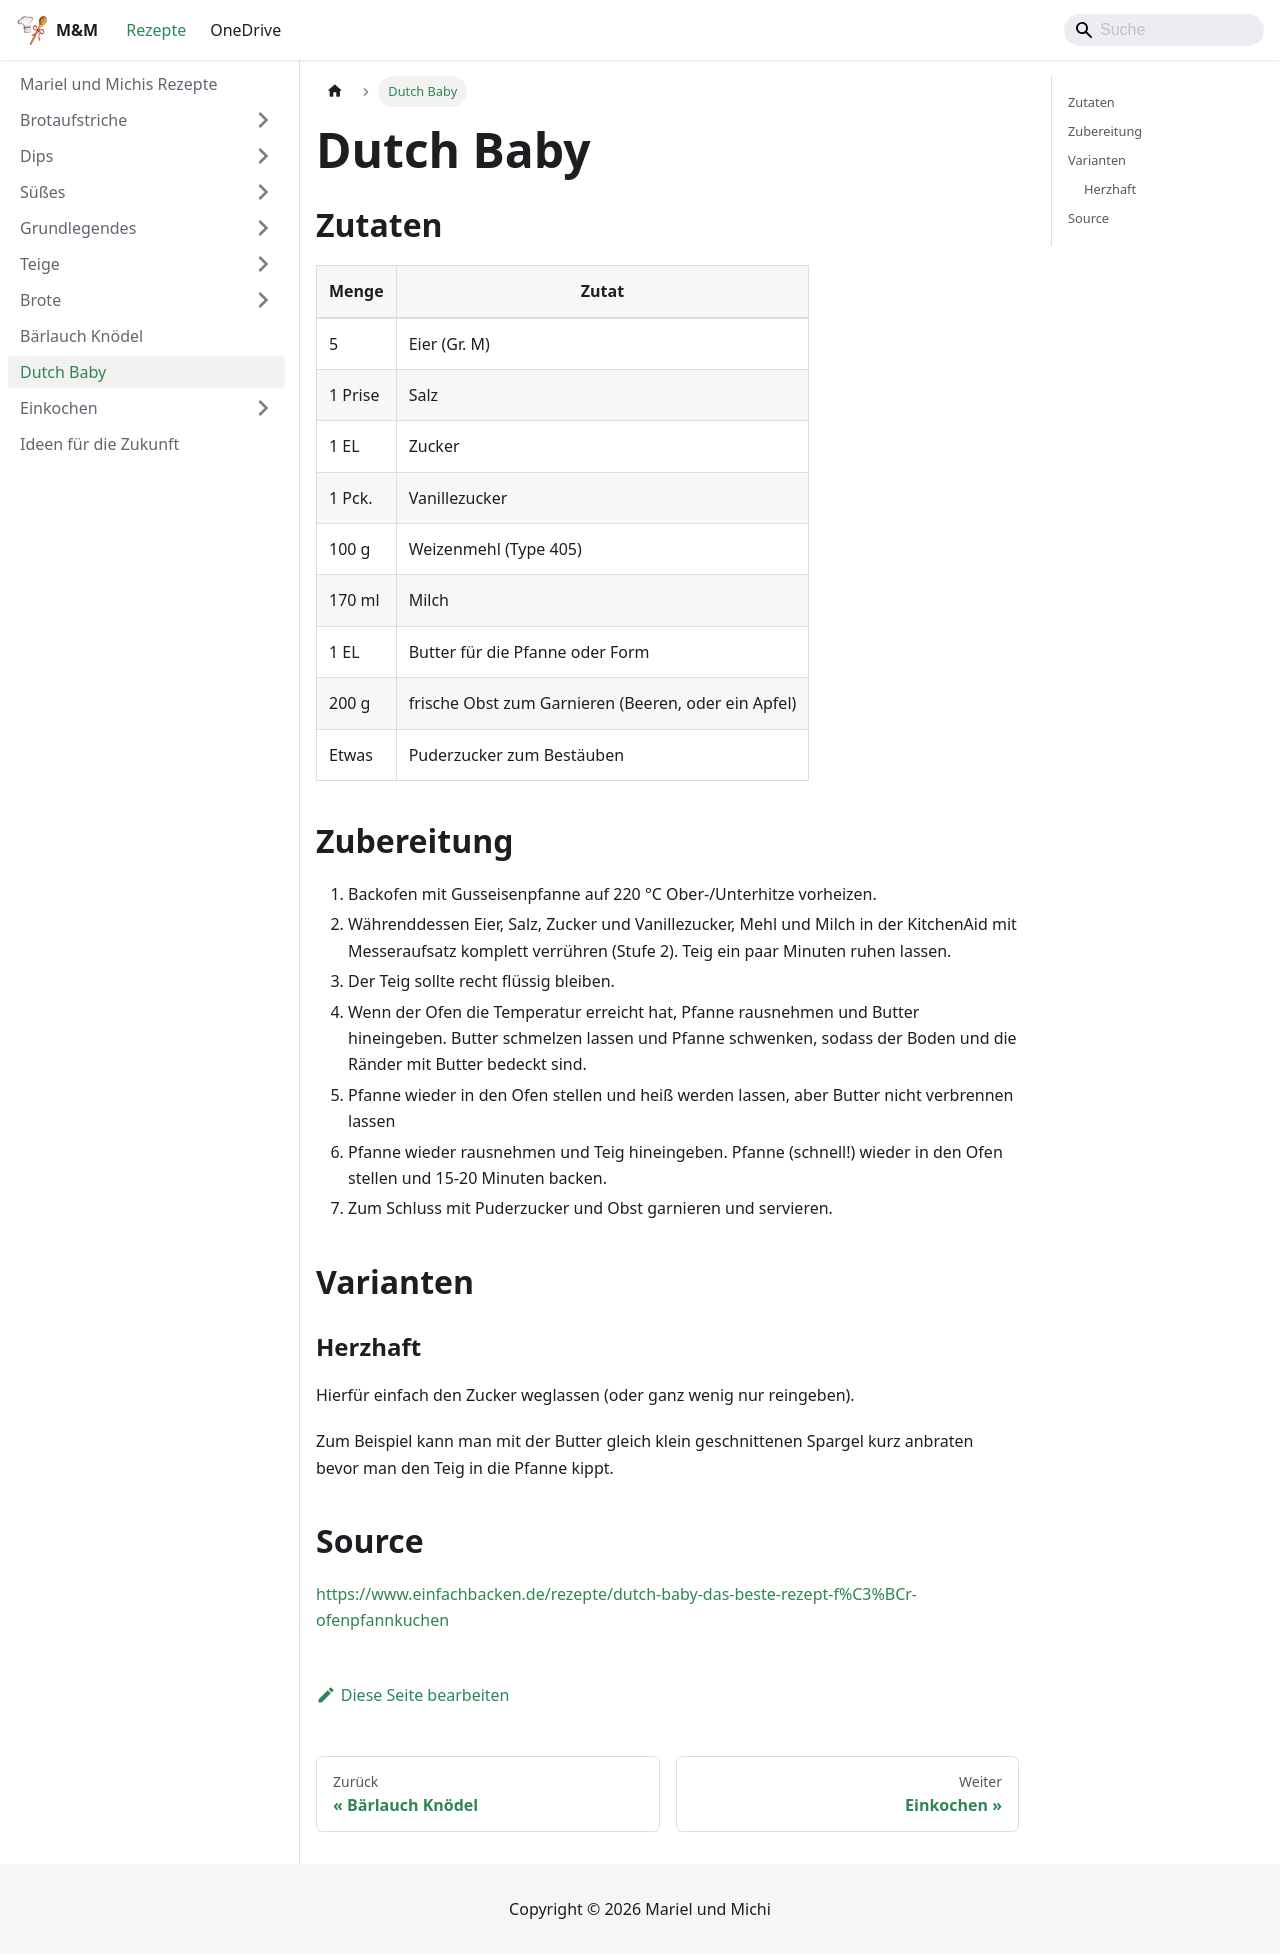

repository: Kafkalasch/rezepte · page: dutch-baby.html · generator: docusaurus

# Dutch Baby

## Zutaten

| Menge   | Zutat                                               |
| ------- | --------------------------------------------------- |
| 5       | Eier (Gr. M)                                        |
| 1 Prise | Salz                                                |
| 1 EL    | Zucker                                              |
| 1 Pck.  | Vanillezucker                                       |
| 100 g   | Weizenmehl (Type 405)                               |
| 170 ml  | Milch                                               |
| 1 EL    | Butter für die Pfanne oder Form                     |
| 200 g   | frische Obst zum Garnieren (Beeren, oder ein Apfel) |
| Etwas   | Puderzucker zum Bestäuben                           |

## Zubereitung

1. Backofen mit Gusseisenpfanne auf 220 °C Ober-/Unterhitze vorheizen.
2. Währenddessen Eier, Salz, Zucker und Vanillezucker, Mehl und Milch in der KitchenAid mit Messeraufsatz komplett verrühren (Stufe 2). Teig ein paar Minuten ruhen lassen.
3. Der Teig sollte recht flüssig bleiben.
4. Wenn der Ofen die Temperatur erreicht hat, Pfanne rausnehmen und Butter hineingeben. Butter schmelzen lassen und Pfanne schwenken, sodass der Boden und die Ränder mit Butter bedeckt sind.
5. Pfanne wieder in den Ofen stellen und heiß werden lassen, aber Butter nicht verbrennen lassen
6. Pfanne wieder rausnehmen und Teig hineingeben. Pfanne (schnell!) wieder in den Ofen stellen und 15-20 Minuten backen.
7. Zum Schluss mit Puderzucker und Obst garnieren und servieren.

## Varianten

### Herzhaft

Hierfür einfach den Zucker weglassen (oder ganz wenig nur reingeben).

Zum Beispiel kann man mit der Butter gleich klein geschnittenen Spargel kurz anbraten bevor man den Teig in die Pfanne kippt.

## Source

https://www.einfachbacken.de/rezepte/dutch-baby-das-beste-rezept-f%C3%BCr-ofenpfannkuchen
